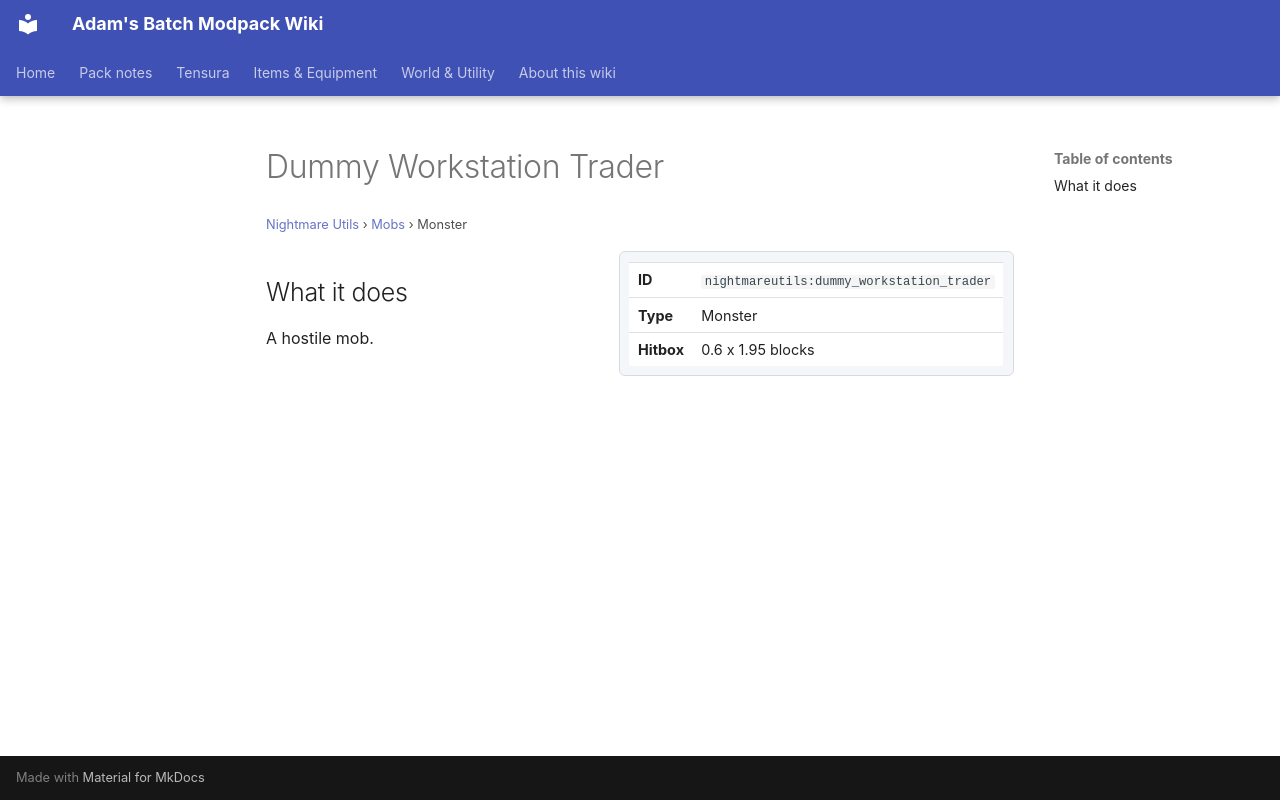

repository: Proteus-Nell/Adams-Batch-MC-Modpack-Wiki · page: nightmare-utils/mobs/dummy-workstation-trader/index.html · generator: mkdocs

# Dummy Workstation Trader

<small>[Nightmare Utils](../index.md) &rsaquo; [Mobs](index.md) &rsaquo; Monster</small>

<div class="infobox" markdown>

| | |
|---|---|
| **ID** | `nightmareutils:dummy_workstation_trader` |
| **Type** | Monster |
| **Hitbox** | 0.6 x 1.95 blocks |

</div>

## What it does

A hostile mob.
